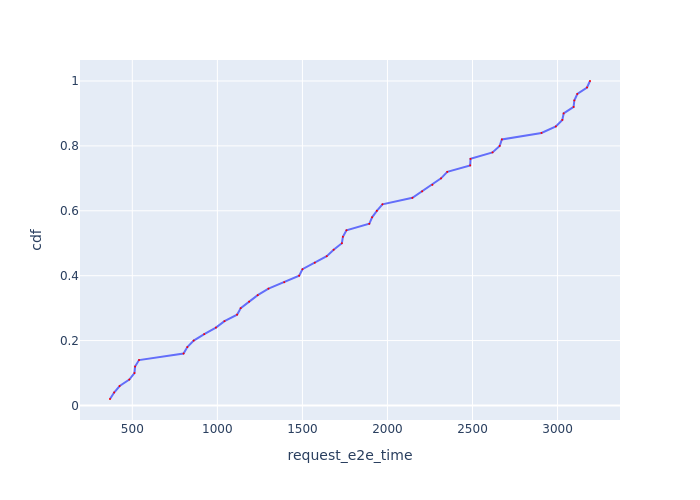

The table this chart was drawn from, first rows:
Request Id, request_e2e_time, cdf
0_2, 368.8, 0.02
0_4, 393, 0.04
0_3, 425.5, 0.06
0_5, 482.4, 0.08
0_6, 512.5, 0.1
0_1, 516.3, 0.12
0_0, 539.5, 0.14
0_9, 801.2, 0.16
0_8, 823.6, 0.18
0_13, 860.9, 0.2
0_12, 923.1, 0.22
0_10, 991.5, 0.24
0_11, 1042, 0.26
0_15, 1116, 0.28
0_14, 1137, 0.3
0_16, 1187, 0.32
0_17, 1237, 0.34
0_18, 1301, 0.36
0_7, 1393, 0.38
0_24, 1481, 0.4
0_20, 1500, 0.42
0_21, 1573, 0.44
0_22, 1643, 0.46
0_23, 1684, 0.48
0_28, 1732, 0.5
0_19, 1738, 0.52
0_26, 1759, 0.54
0_25, 1893, 0.56
0_31, 1910, 0.58
0_27, 1938, 0.6
0_29, 1970, 0.62
0_32, 2147, 0.64
0_33, 2204, 0.66
0_34, 2264, 0.68
0_35, 2315, 0.7
0_37, 2352, 0.72
0_38, 2486, 0.74
0_30, 2488, 0.76
0_36, 2618, 0.78
0_40, 2660, 0.8
0_41, 2673, 0.82
0_42, 2906, 0.84
0_45, 2990, 0.86
0_43, 3028, 0.88
0_39, 3036, 0.9
0_46, 3094, 0.92
0_47, 3099, 0.94
0_49, 3116, 0.96
0_44, 3173, 0.98
0_48, 3191, 1.0
